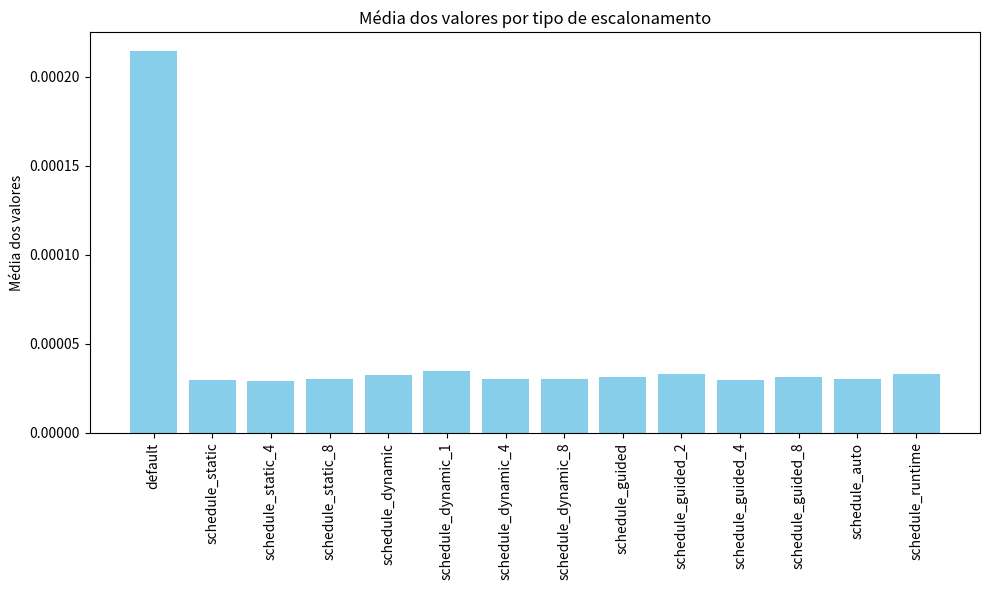

The script that saved this image:
import numpy as np
import matplotlib.pyplot as plt

# Definindo os valores fornecidos
default = [0.000201159, 0.000228217, 0.000213511]
schedule_static = [2.82815e-05, 3.27304e-05, 2.78624e-05]
schedule_static_4 = [2.7434e-05, 3.16883e-05, 2.79173e-05]
schedule_static_8 = [2.70838e-05, 3.60059e-05, 2.7366e-05]
schedule_dynamic = [3.0973e-05, 3.50866e-05, 3.16333e-05]
schedule_dynamic_1 = [2.95518e-05, 3.71123e-05, 3.66932e-05]
schedule_dynamic_4 = [2.85264e-05, 3.26606e-05, 2.93115e-05]
schedule_dynamic_8 = [2.8084e-05, 3.26093e-05, 2.89762e-05]
schedule_guided = [2.99355e-05, 3.38256e-05, 2.99839e-05]
schedule_guided_2 = [3.66522e-05, 3.2953e-05, 2.90088e-05]
schedule_guided_4 = [2.76798e-05, 3.25078e-05, 2.83467e-05]
schedule_guided_8 = [3.33879e-05, 3.25441e-05, 2.84556e-05]
schedule_auto = [3.15579e-05, 3.08026e-05, 2.84594e-05]
schedule_runtime = [3.38117e-05, 3.38862e-05, 3.13288e-05]

# Calculando as médias
averages = {
    "default": np.mean(default),
    "schedule_static": np.mean(schedule_static),
    "schedule_static_4": np.mean(schedule_static_4),
    "schedule_static_8": np.mean(schedule_static_8),
    "schedule_dynamic": np.mean(schedule_dynamic),
    "schedule_dynamic_1": np.mean(schedule_dynamic_1),
    "schedule_dynamic_4": np.mean(schedule_dynamic_4),
    "schedule_dynamic_8": np.mean(schedule_dynamic_8),
    "schedule_guided": np.mean(schedule_guided),
    "schedule_guided_2": np.mean(schedule_guided_2),
    "schedule_guided_4": np.mean(schedule_guided_4),
    "schedule_guided_8": np.mean(schedule_guided_8),
    "schedule_auto": np.mean(schedule_auto),
    "schedule_runtime": np.mean(schedule_runtime)
}

# Plotando o gráfico
labels = list(averages.keys())
values = list(averages.values())

plt.figure(figsize=(10, 6))
plt.bar(labels, values, color='skyblue')
plt.xticks(rotation=90)
plt.ylabel('Média dos valores')
plt.title('Média dos valores por tipo de escalonamento')
plt.tight_layout()

# Exibindo o gráfico
plt.show()

# Retornando a média de cada um
averages


